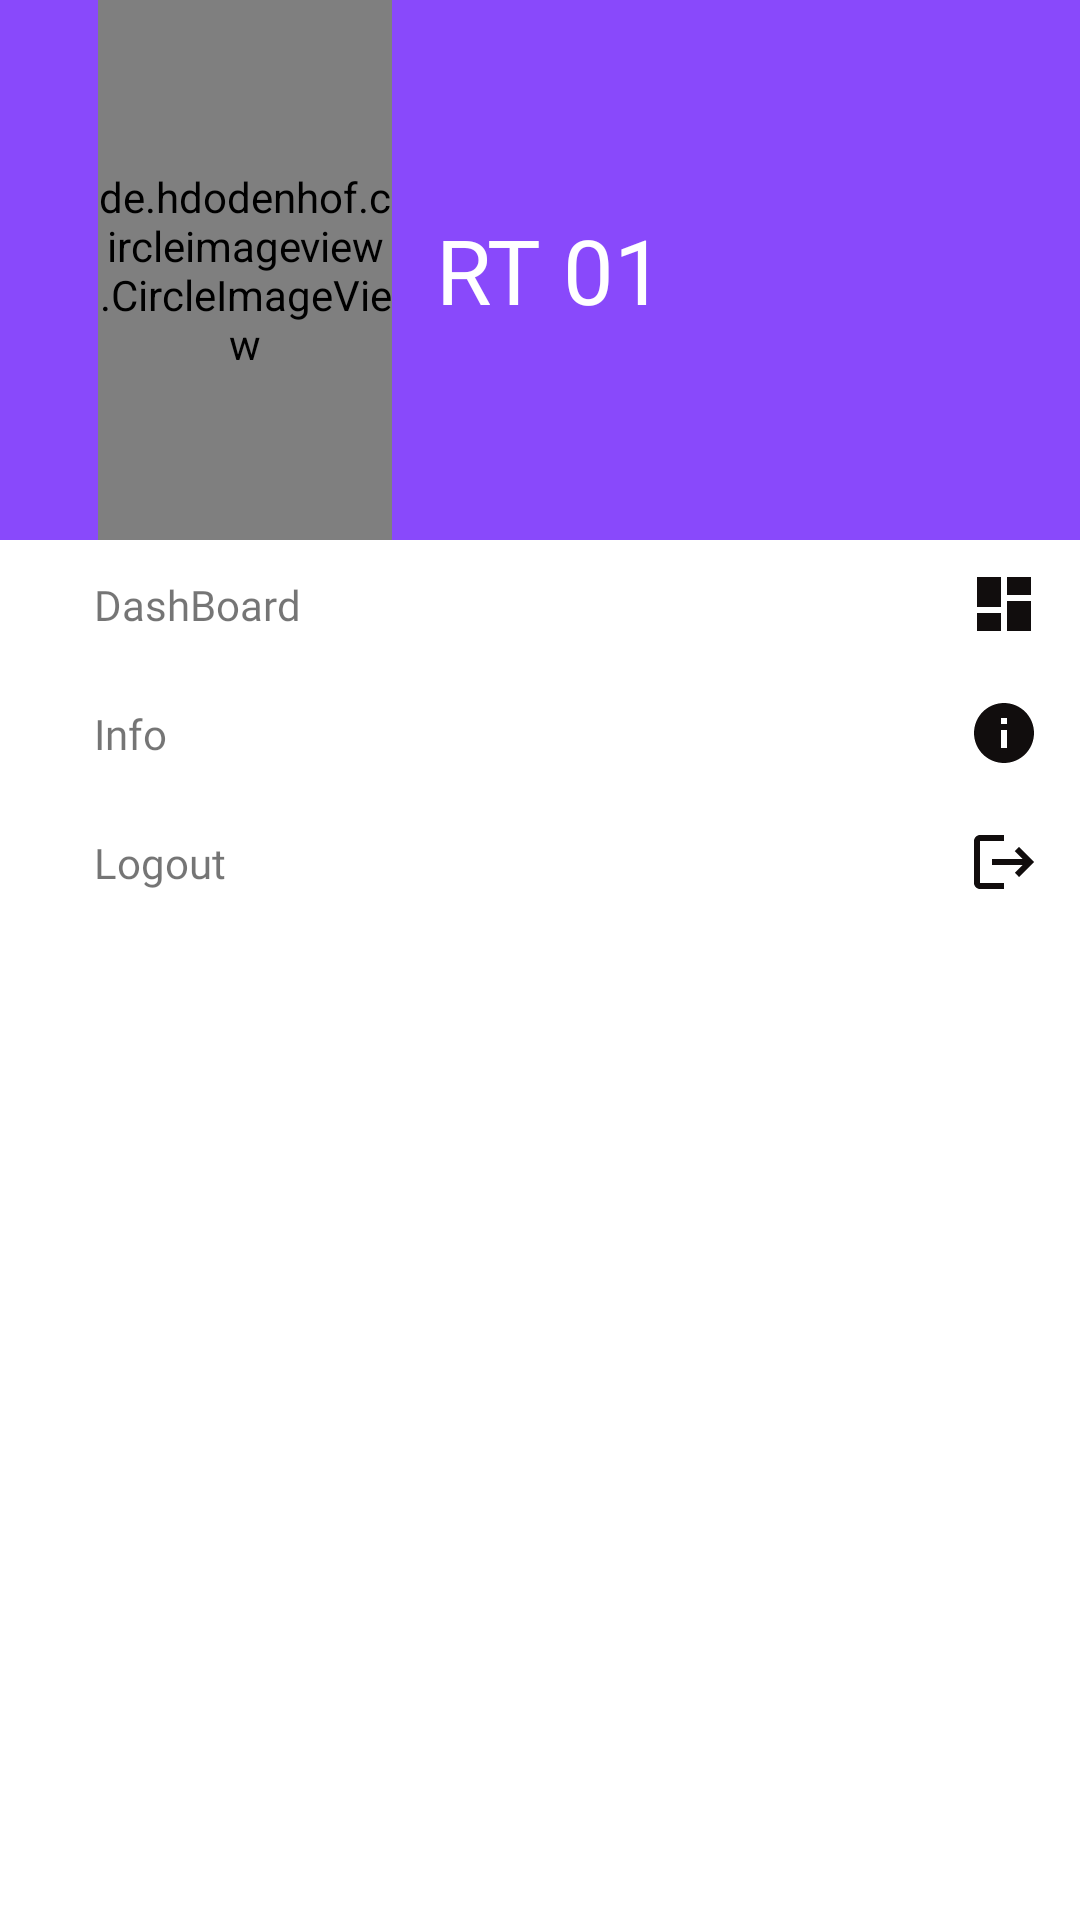

Layout XML and referenced resources for this Android screen:
<!-- AndroidManifest.xml: application theme Theme.AplikasiRT01 -->
<!-- res/layout/nav_drawer.xml -->
<?xml version="1.0" encoding="utf-8"?>

<LinearLayout xmlns:android="http://schemas.android.com/apk/res/android"
    android:layout_width="match_parent"
    android:layout_height="match_parent"
    android:background="@color/white"
    android:orientation="vertical">

    <LinearLayout
        android:layout_width="match_parent"
        android:layout_height="180dp"
        android:background="@color/oldblue"
        android:orientation="horizontal">

        <LinearLayout
            android:layout_width="0dp"
            android:layout_height="match_parent"
            android:layout_weight="1">

        </LinearLayout>
        <LinearLayout
            android:layout_width="0dp"
            android:layout_height="match_parent"
            android:layout_weight="3">

            <de.hdodenhof.circleimageview.CircleImageView
                android:layout_width="match_parent"
                android:layout_height="match_parent"
                android:src="@drawable/home"/>

        </LinearLayout>
        <LinearLayout
            android:layout_width="0dp"
            android:layout_height="match_parent"
            android:layout_weight="6">

            <TextView
                android:layout_width="match_parent"
                android:layout_height="match_parent"
                android:text="  RT 01"
                android:gravity="center_vertical"
                android:fontFamily="@font/poppins_bold"
                android:textColor="@color/white"
                android:textSize="30dp"/>

        </LinearLayout>
        <LinearLayout
            android:layout_width="0dp"
            android:layout_height="match_parent"
            android:layout_weight="1">

        </LinearLayout>
    </LinearLayout>

        <LinearLayout
            android:onClick="dashboard"
            android:layout_width="match_parent"
            android:layout_height="wrap_content"
            android:orientation="horizontal"
            android:gravity="center_vertical">

            <TextView
                android:layout_width="3dp"
                android:layout_height="wrap_content"
                android:layout_marginStart="16dp"
                android:layout_weight="1"
                android:padding="12dp"
                android:text=" DashBoard"
                android:fontFamily="@font/poppins_bold"
                />
            <ImageView
                android:layout_width="wrap_content"
                android:layout_height="wrap_content"
                android:layout_marginEnd="40px"
                android:src="@drawable/baseline_dashboard_24"/>

        </LinearLayout>

    <LinearLayout
        android:onClick="info"
        android:layout_width="match_parent"
        android:layout_height="wrap_content"
        android:orientation="horizontal"
        android:gravity="center_vertical">

        <TextView
            android:layout_width="3dp"
            android:layout_height="wrap_content"
            android:layout_marginStart="16dp"
            android:layout_weight="1"
            android:padding="12dp"
            android:text=" Info"
            android:fontFamily="@font/poppins_bold"
            />
        <ImageView
            android:layout_width="wrap_content"
            android:layout_height="wrap_content"
            android:layout_marginEnd="40px"
            android:src="@drawable/baseline_info_24"/>

    </LinearLayout>
    <LinearLayout
        android:onClick="logout"
        android:layout_width="match_parent"
        android:layout_height="wrap_content"
        android:orientation="horizontal"
        android:gravity="center_vertical">

        <TextView
            android:layout_width="3dp"
            android:layout_height="wrap_content"
            android:layout_marginStart="16dp"
            android:layout_weight="1"
            android:padding="12dp"
            android:text=" Logout"
            android:fontFamily="@font/poppins_bold"
            />
        <ImageView
            android:layout_width="wrap_content"
            android:layout_height="wrap_content"
            android:layout_marginEnd="40px"
            android:src="@drawable/baseline_logout_24"/>

    </LinearLayout>

    </LinearLayout>
<!-- resources referenced by this layout -->
<resources>
  <color name="oldblue">#8949FB</color>
  <color name="white">#FFFFFFFF</color>
  <!-- drawable baseline_dashboard_24 (drawable) -->
  <vector android:height="24dp" android:tint="#110D0D"
      android:viewportHeight="24" android:viewportWidth="24"
      android:width="24dp" xmlns:android="http://schemas.android.com/apk/res/android">
      <path android:fillColor="@android:color/white" android:pathData="M3,13h8L11,3L3,3v10zM3,21h8v-6L3,15v6zM13,21h8L21,11h-8v10zM13,3v6h8L21,3h-8z"/>
  </vector>
  <!-- drawable baseline_info_24 (drawable) -->
  <vector android:height="24dp" android:tint="#110D0D"
      android:viewportHeight="24" android:viewportWidth="24"
      android:width="24dp" xmlns:android="http://schemas.android.com/apk/res/android">
      <path android:fillColor="@android:color/white" android:pathData="M12,2C6.48,2 2,6.48 2,12s4.48,10 10,10 10,-4.48 10,-10S17.52,2 12,2zM13,17h-2v-6h2v6zM13,9h-2L11,7h2v2z"/>
  </vector>
  <!-- drawable baseline_logout_24 (drawable) -->
  <vector android:autoMirrored="true" android:height="24dp"
      android:tint="#110D0D" android:viewportHeight="24"
      android:viewportWidth="24" android:width="24dp" xmlns:android="http://schemas.android.com/apk/res/android">
      <path android:fillColor="@android:color/white" android:pathData="M17,7l-1.41,1.41L18.17,11H8v2h10.17l-2.58,2.58L17,17l5,-5zM4,5h8V3H4c-1.1,0 -2,0.9 -2,2v14c0,1.1 0.9,2 2,2h8v-2H4V5z"/>
  </vector>
  <!-- drawable home: jpeg bitmap (drawable, 8292 bytes) -->
  <style name="Theme.AplikasiRT01" parent="Base.Theme.AplikasiRT01" />
  <style name="Base.Theme.AplikasiRT01" parent="Theme.MaterialComponents.Light.NoActionBar">
          
          
      </style>
</resources>
